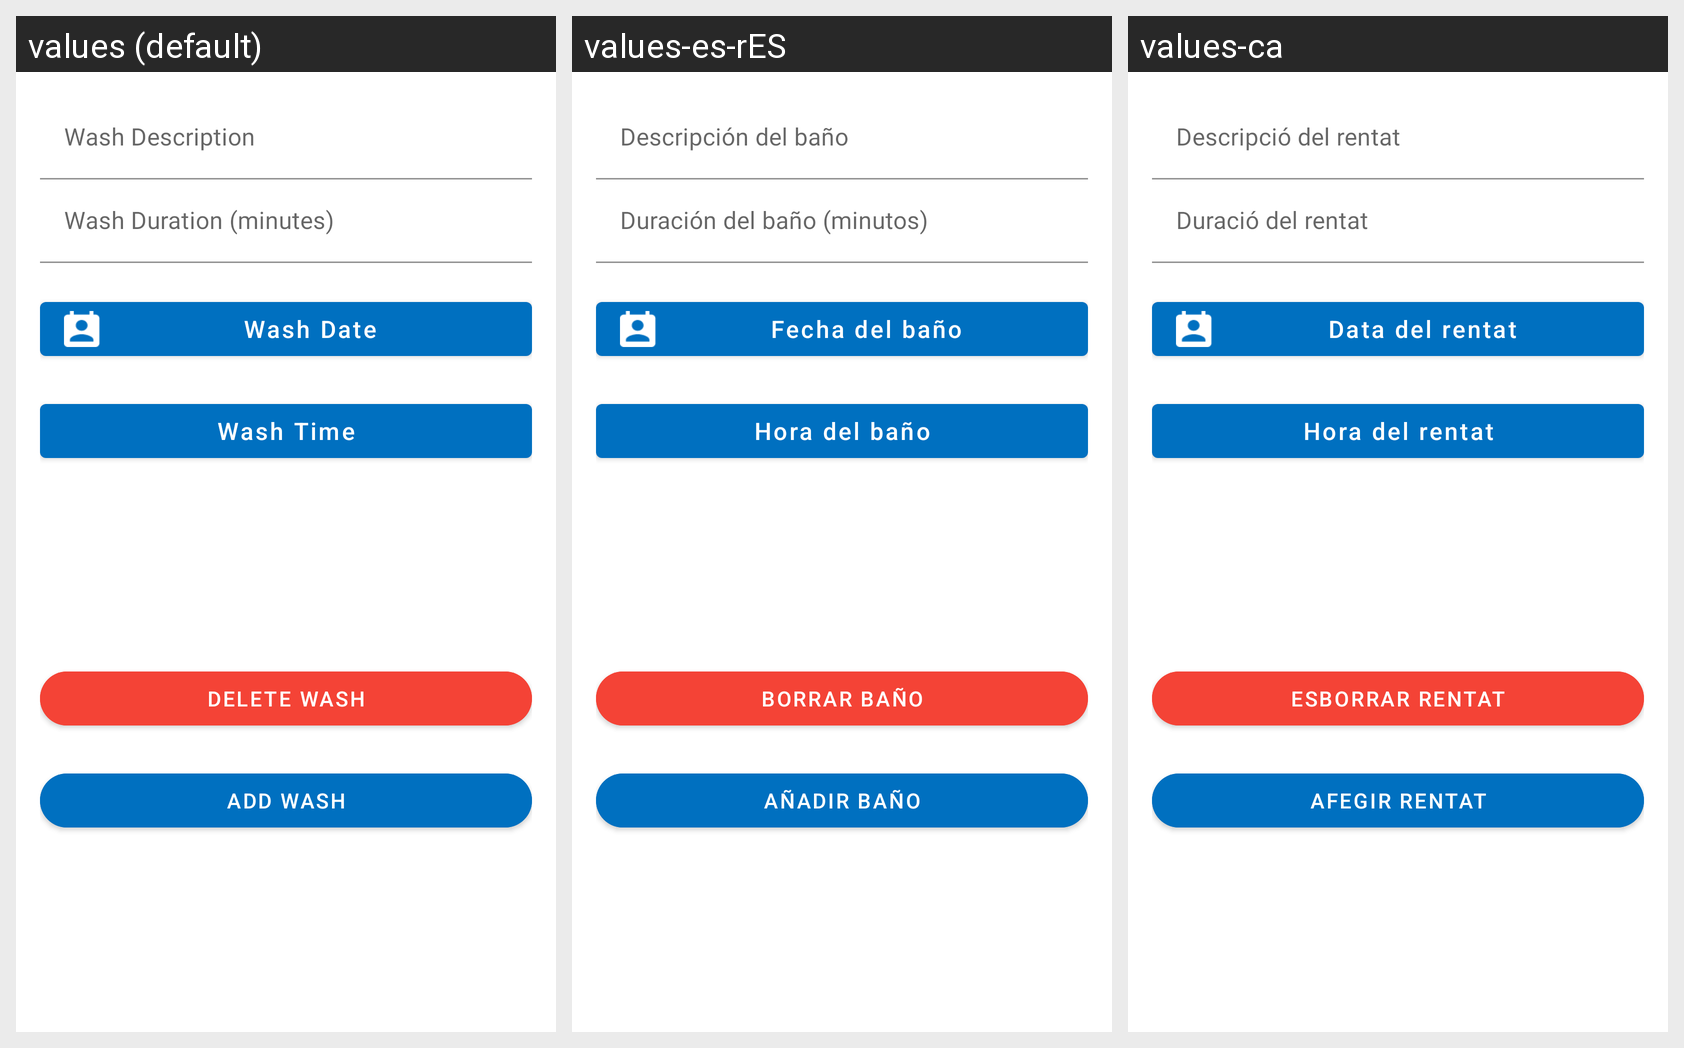

Translations of the strings shown on this Android screen, per locale in the grid:
Android screen res/layout/edit_wash.xml rendered under 3 locales, left to right: values (default), values-es-rES, values-ca. Device: Nexus 5 (rendered at 1080×1920; each locale shown at half size, 540×960, under a caption strip naming it); theme AppTheme.
Strings drawn on this screen, with the default value and each locale's value (text and hints the layout hard-codes, and strings that could not be matched under every locale, appear in the picture but are not listed):

wash_name
  values: Wash Description
  values-es-rES: Descripción del baño
  values-ca: Descripció del rentat

wash_duration
  values: Wash Duration (minutes)
  values-es-rES: Duración del baño (minutos)
  values-ca: Duració del rentat

wash_date
  values: Wash Date
  values-es-rES: Fecha del baño
  values-ca: Data del rentat

wash_time
  values: Wash Time
  values-es-rES: Hora del baño
  values-ca: Hora del rentat

delete_current_wash
  values: Delete wash
  values-es-rES: Borrar baño
  values-ca: Esborrar rentat

add_wash_button
  values: Add wash
  values-es-rES: Añadir baño
  values-ca: Afegir rentat
